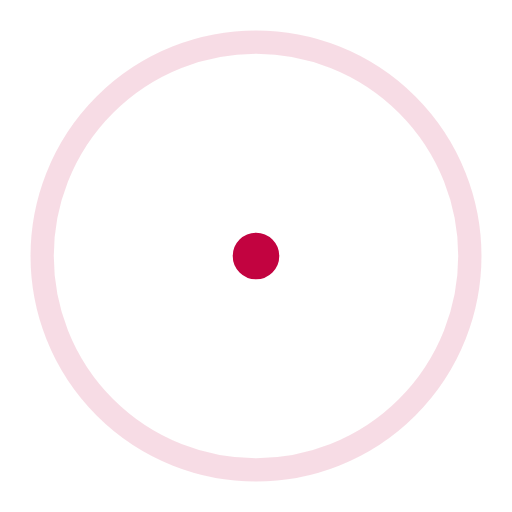
t = 0.00 s
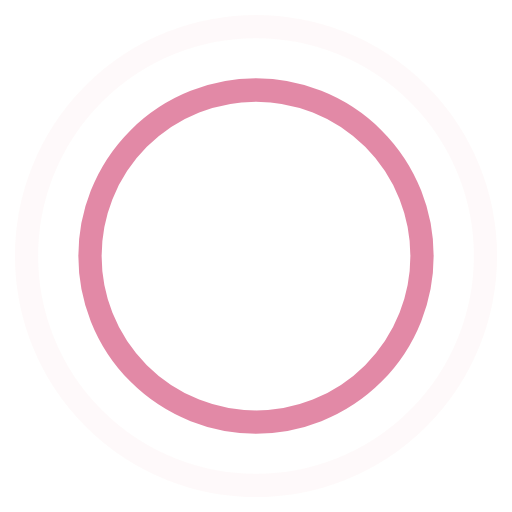
t = 0.45 s
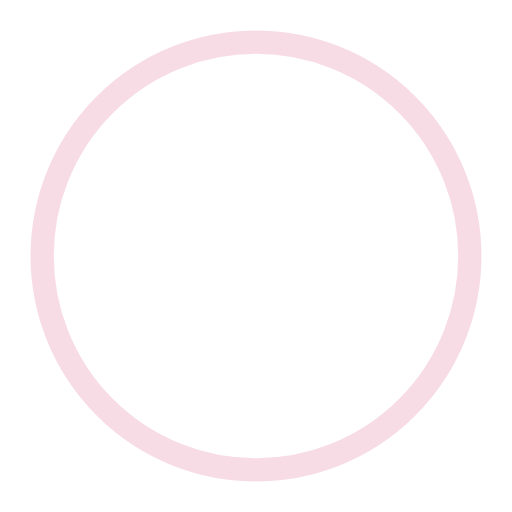
t = 0.90 s
t = 1.35 s: frame unchanged from t = 0.45 s, image omitted

The animated SVG that drew these frames (rendered in a browser with its animation timeline set to each time). Animation: 4 SMIL elements (animate=4); one cycle of 1.80 s, repeats indefinitely.

<!-- By Sam Herbert (@sherb), for everyone. More @ http://goo.gl/7AJzbL -->
<svg width="44" height="44" viewBox="0 0 44 44" xmlns="http://www.w3.org/2000/svg" stroke="#c20340">
    <g fill="none" fill-rule="evenodd" stroke-width="2">
        <circle cx="22" cy="22" r="1">
            <animate attributeName="r"
                begin="0s" dur="1.8s"
                values="1; 20"
                calcMode="spline"
                keyTimes="0; 1"
                keySplines="0.165, 0.84, 0.44, 1"
                repeatCount="indefinite" />
            <animate attributeName="stroke-opacity"
                begin="0s" dur="1.8s"
                values="1; 0"
                calcMode="spline"
                keyTimes="0; 1"
                keySplines="0.3, 0.61, 0.355, 1"
                repeatCount="indefinite" />
        </circle>
        <circle cx="22" cy="22" r="1">
            <animate attributeName="r"
                begin="-0.9s" dur="1.8s"
                values="1; 20"
                calcMode="spline"
                keyTimes="0; 1"
                keySplines="0.165, 0.84, 0.44, 1"
                repeatCount="indefinite" />
            <animate attributeName="stroke-opacity"
                begin="-0.9s" dur="1.8s"
                values="1; 0"
                calcMode="spline"
                keyTimes="0; 1"
                keySplines="0.3, 0.61, 0.355, 1"
                repeatCount="indefinite" />
        </circle>
    </g>
</svg>
